Image classification data set "Dataset" (marcoacc90/cnn-staircase-mobilenet on GitHub). Class labels (2): non obstructed, obs.

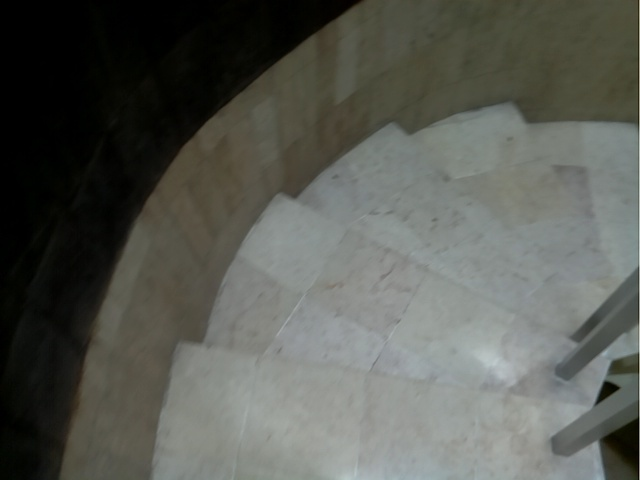
Label: obs

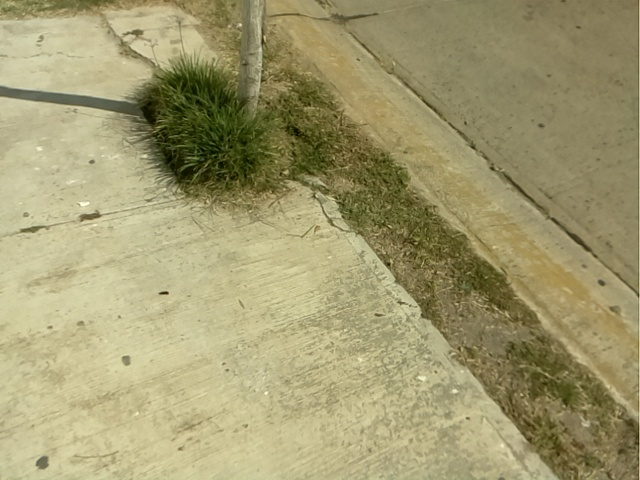
Label: non obstructed

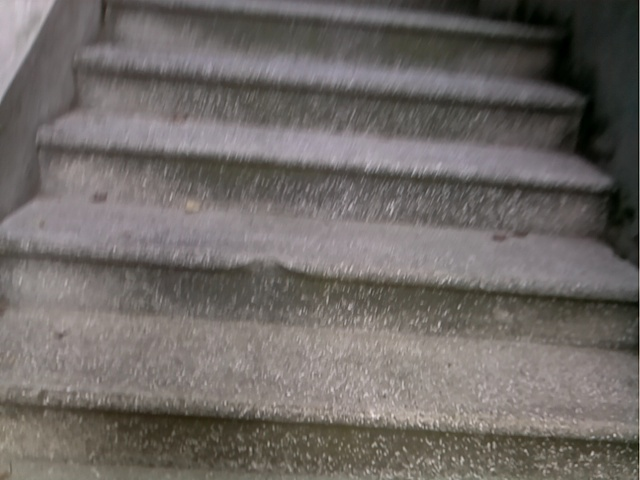
Label: obs

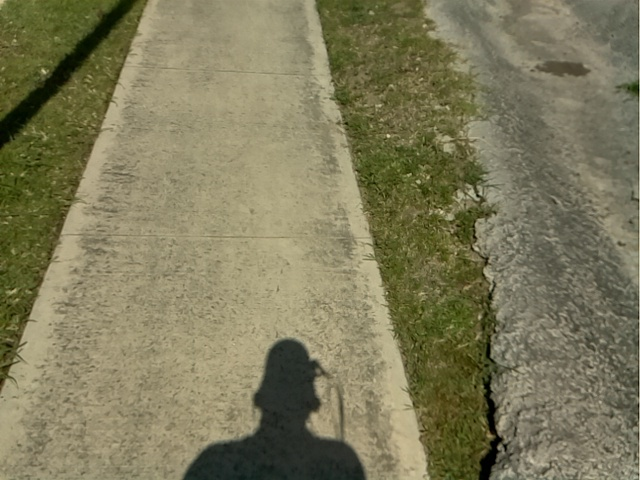
Label: non obstructed

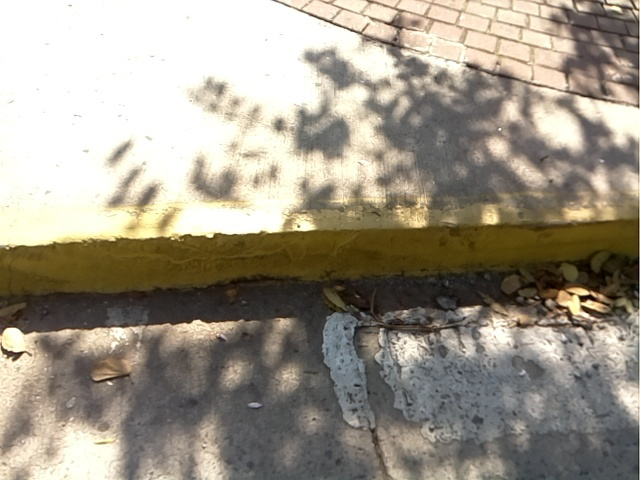
Label: non obstructed

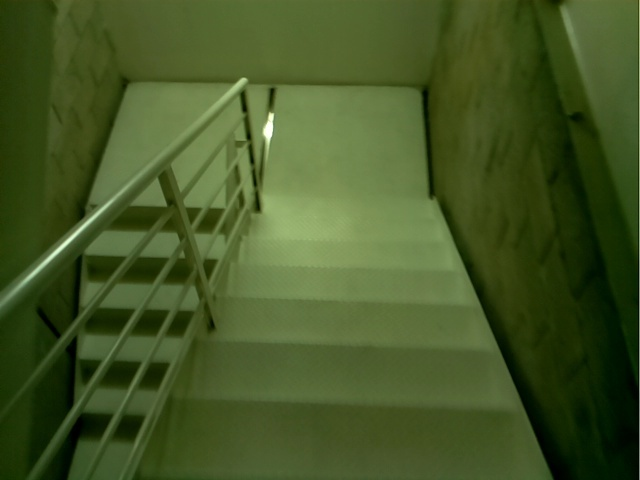
Label: obs
